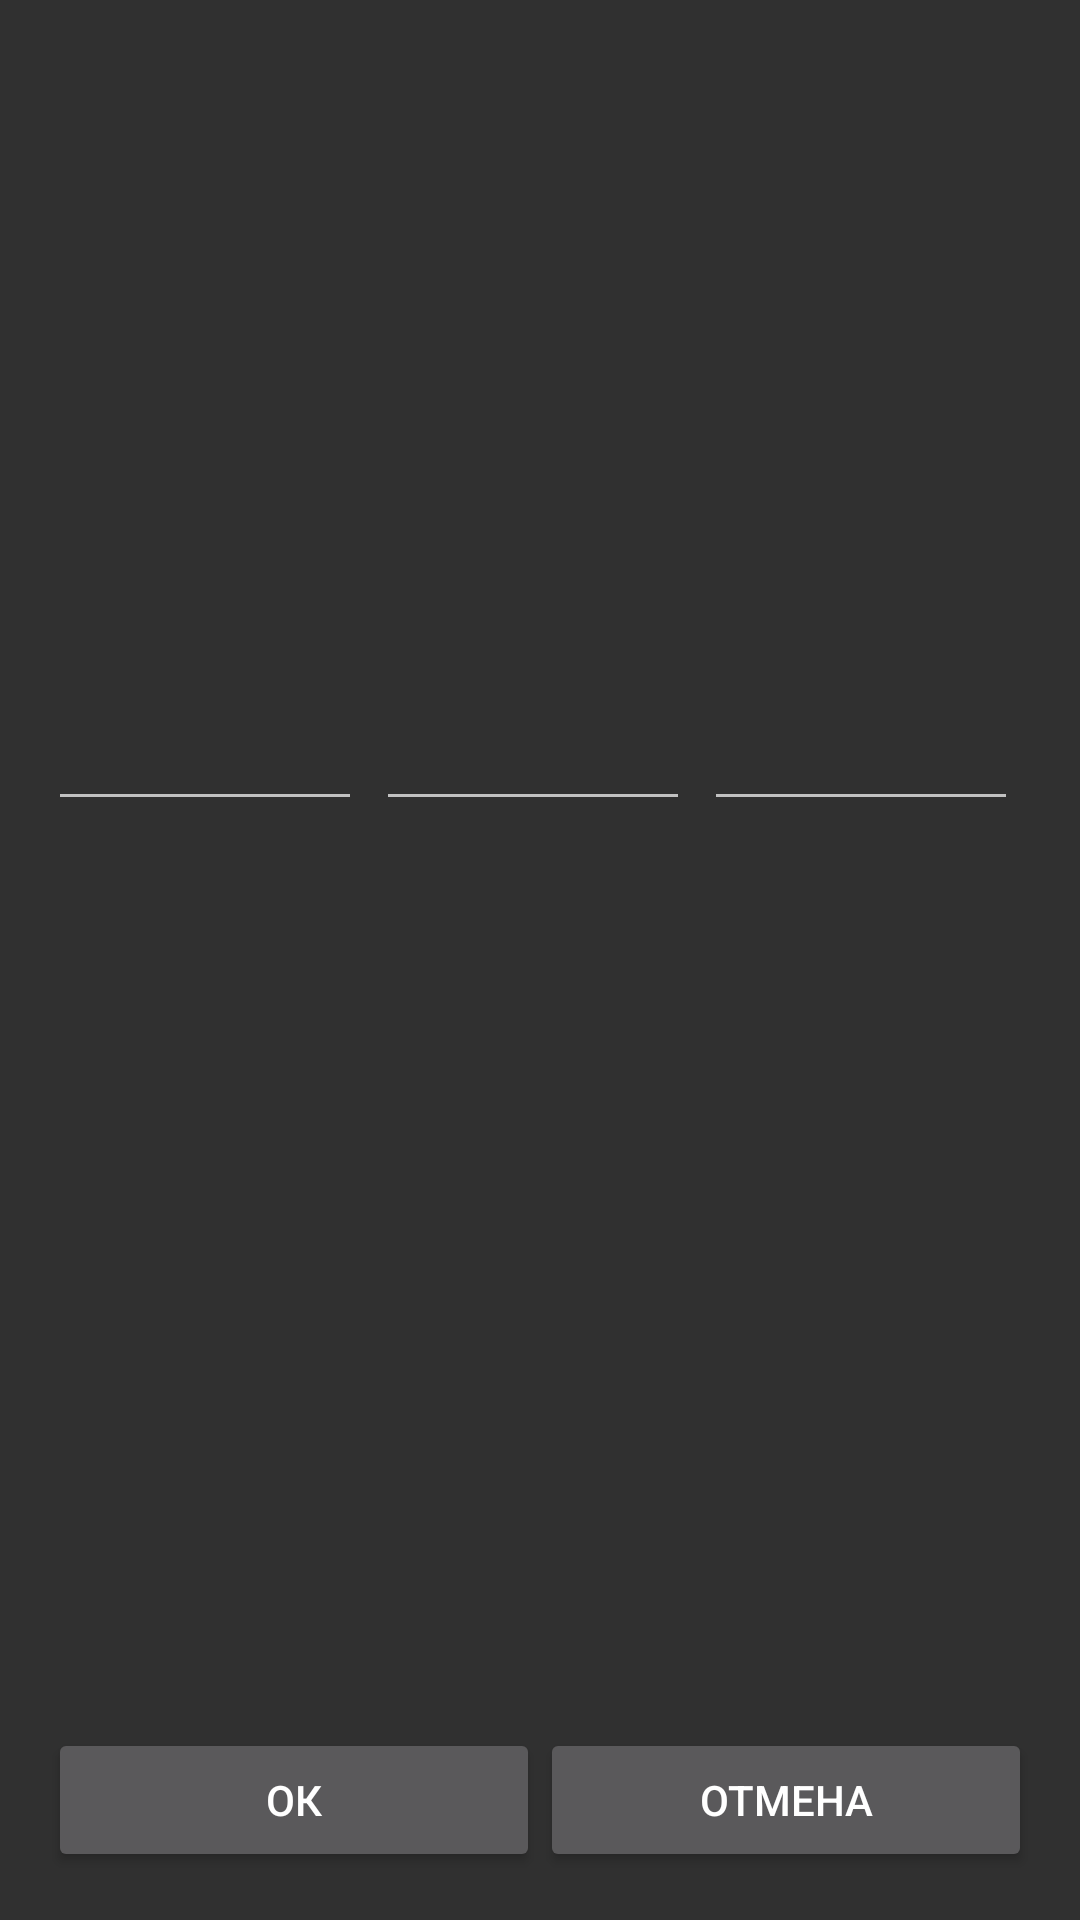

This screen was rendered from an Android layout file. Write that file and the resources it references.
<!-- AndroidManifest.xml: application theme Theme.AppCompat -->
<!-- res/layout/activity_latitude_screen.xml -->
<?xml version="1.0" encoding="utf-8"?>
<androidx.constraintlayout.widget.ConstraintLayout xmlns:android="http://schemas.android.com/apk/res/android"
    xmlns:app="http://schemas.android.com/apk/res-auto"
    xmlns:tools="http://schemas.android.com/tools"
    android:layout_width="match_parent"
    android:layout_height="match_parent"
    tools:context=".screenEditActivities.LatitudeScreenEditActivity">

    <TextView
        android:id="@+id/screenHeaderForLat"
        android:layout_width="match_parent"
        android:layout_height="wrap_content"
        android:layout_marginStart="16dp"
        android:layout_marginLeft="16dp"
        android:layout_marginTop="16dp"
        android:layout_marginEnd="16dp"
        android:layout_marginRight="16dp"
        android:gravity="center"
        app:layout_constraintEnd_toEndOf="parent"
        app:layout_constraintStart_toStartOf="parent"
        app:layout_constraintTop_toTopOf="parent" />

    <LinearLayout
        android:layout_width="match_parent"
        android:layout_height="wrap_content"
        android:layout_marginStart="16dp"
        android:layout_marginLeft="16dp"
        android:layout_marginEnd="16dp"
        android:layout_marginRight="16dp"
        android:orientation="horizontal"
        app:layout_constraintBottom_toBottomOf="parent"
        app:layout_constraintEnd_toEndOf="parent"
        app:layout_constraintStart_toStartOf="parent"
        app:layout_constraintTop_toBottomOf="@+id/screenHeaderForLat"
        app:layout_constraintVertical_bias="0.35000002">

        <EditText
            android:id="@+id/degree"
            android:layout_width="100dp"
            android:layout_height="wrap_content"
            android:layout_weight="1"
            android:ems="10"
            android:gravity="center"
            android:inputType="number" />

        <TextView
            android:id="@+id/degreeSign"
            android:layout_width="wrap_content"
            android:layout_height="wrap_content"
            android:layout_weight="1" />

        <EditText
            android:id="@+id/minute"
            android:layout_width="100dp"
            android:layout_height="wrap_content"
            android:layout_weight="1"
            android:ems="10"
            android:gravity="center"
            android:inputType="number" />

        <TextView
            android:id="@+id/minuteSign"
            android:layout_width="wrap_content"
            android:layout_height="wrap_content"
            android:layout_weight="1" />

        <EditText
            android:id="@+id/second"
            android:layout_width="100dp"
            android:layout_height="wrap_content"
            android:layout_weight="1"
            android:ems="10"
            android:gravity="center"
            android:inputType="numberDecimal" />

        <TextView
            android:id="@+id/secondSign"
            android:layout_width="wrap_content"
            android:layout_height="wrap_content"
            android:layout_weight="1" />
    </LinearLayout>

    <LinearLayout
        android:layout_width="match_parent"
        android:layout_height="wrap_content"
        android:layout_marginStart="16dp"
        android:layout_marginLeft="16dp"
        android:layout_marginEnd="16dp"
        android:layout_marginRight="16dp"
        android:layout_marginBottom="16dp"
        android:orientation="horizontal"
        app:layout_constraintBottom_toBottomOf="parent"
        app:layout_constraintEnd_toEndOf="parent"
        app:layout_constraintStart_toStartOf="parent">

        <Button
            android:id="@+id/okBtn"
            android:layout_width="wrap_content"
            android:layout_height="wrap_content"
            android:layout_weight="1"
            android:onClick="onClickOkBtn"
            android:text="Ок" />

        <Button
            android:id="@+id/cancelBtn"
            android:layout_width="wrap_content"
            android:layout_height="wrap_content"
            android:layout_weight="1"
            android:onClick="onClickCancelBtn"
            android:text="Отмена" />
    </LinearLayout>

</androidx.constraintlayout.widget.ConstraintLayout>
<!-- resources referenced by this layout -->
<resources>

</resources>
